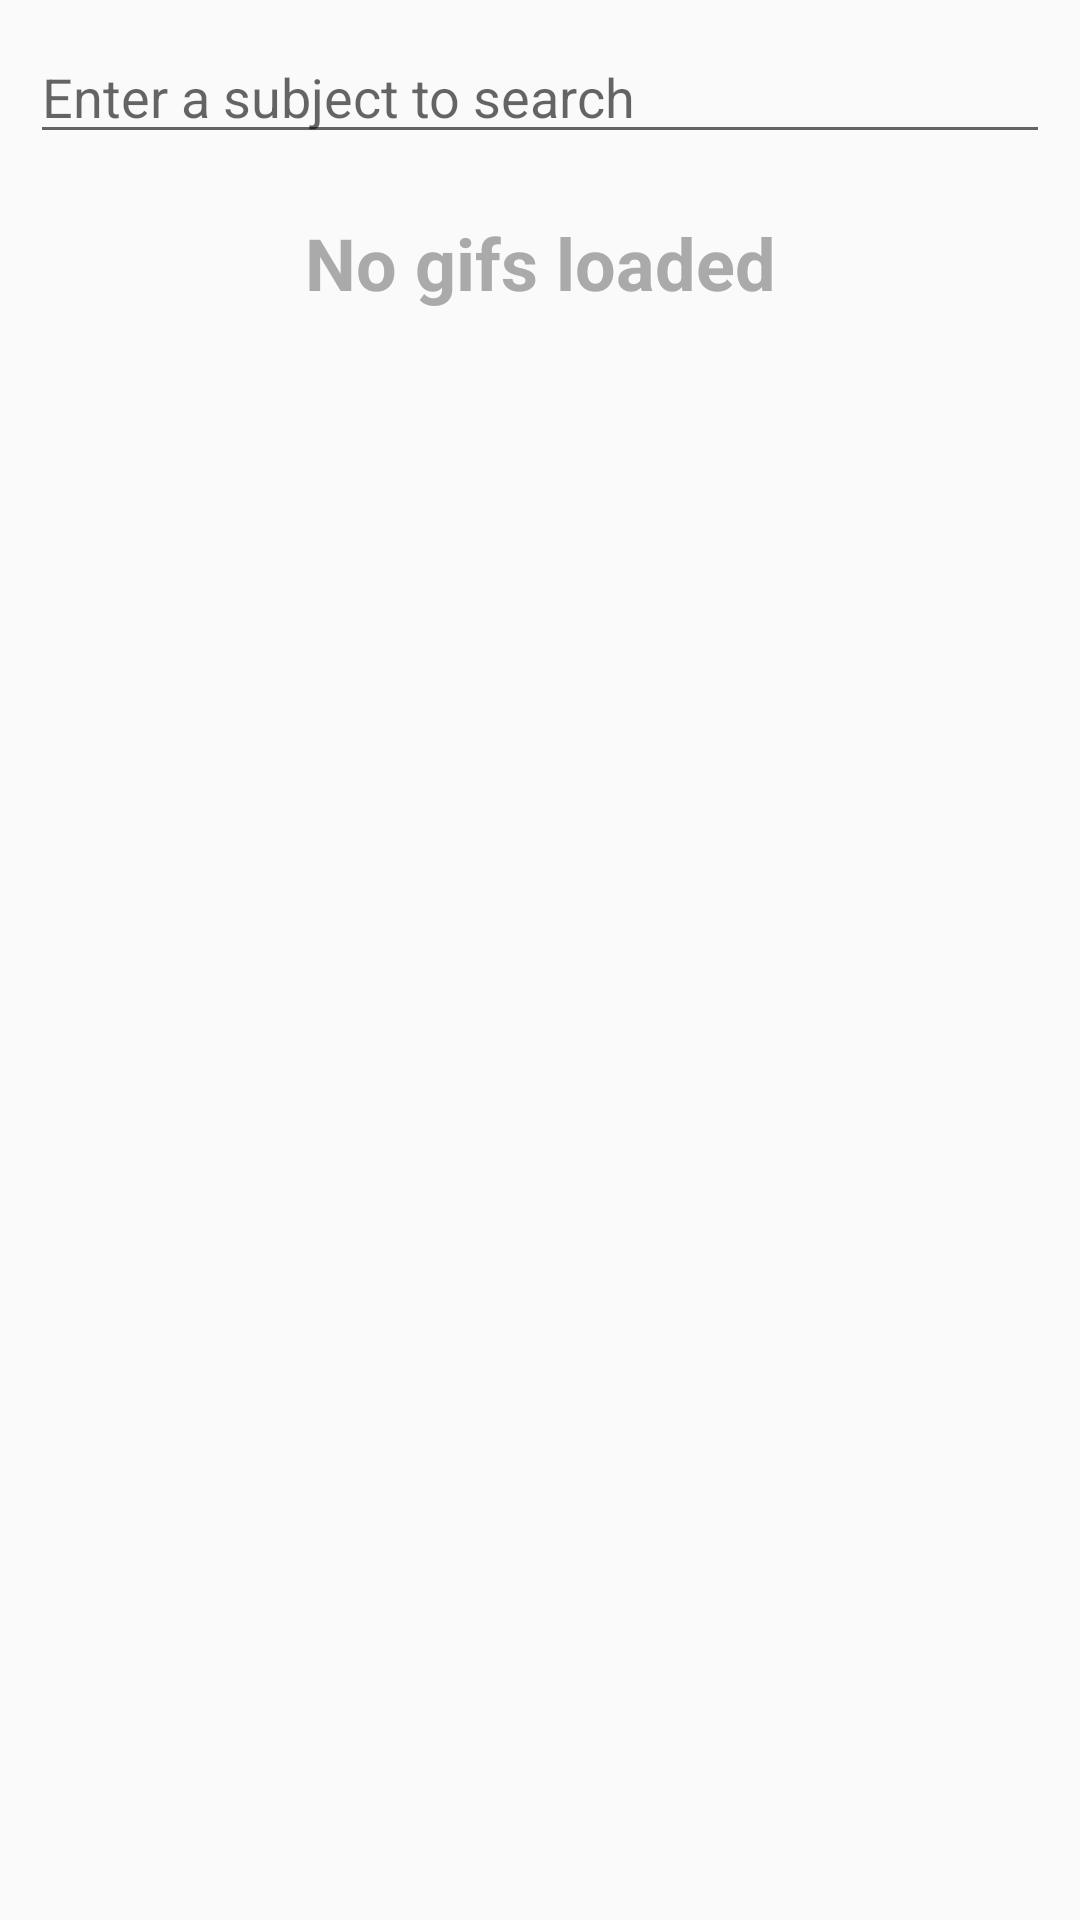

Produce the Android XML layout that renders to this screen, including the resource entries it uses.
<!-- AndroidManifest.xml: application theme AppTheme -->
<!-- res/layout/activity_main.xml -->
<?xml version="1.0" encoding="utf-8"?>
<layout
    xmlns:android="http://schemas.android.com/apk/res/android"
    xmlns:app="http://schemas.android.com/apk/res-auto"
    xmlns:tools="http://schemas.android.com/tools"
    tools:context=".activities.MainActivity">

    <data>
        <variable name="viewModel" type="com.example.giphysearch.viewmodels.MainActivityViewModel"/>
    </data>

    <androidx.constraintlayout.widget.ConstraintLayout
        android:layout_width="match_parent"
        android:layout_height="match_parent"
        android:padding="@dimen/small_padding">

        <EditText
            android:id="@+id/search_field"
            style="@style/no_width_content_height"
            android:maxLines="1"
            android:ems="5"
            android:importantForAutofill="no"
            android:hint="@string/seach_field_text"
            android:inputType="text"
            android:imeOptions="actionDone"
            app:layout_constraintHorizontal_weight="1"
            app:layout_constraintStart_toStartOf="parent"
            app:layout_constraintLeft_toLeftOf="parent"
            app:layout_constraintTop_toTopOf="parent"
            app:layout_constraintEnd_toEndOf="parent"
            app:layout_constraintRight_toRightOf="parent"/>

        <androidx.recyclerview.widget.RecyclerView
            android:id="@+id/search_results"
            android:layout_width="@dimen/obey_constraints"
            android:layout_height="@dimen/obey_constraints"
            android:visibility="gone"
            app:layout_constraintStart_toStartOf="parent"
            app:layout_constraintLeft_toLeftOf="parent"
            app:layout_constraintTop_toBottomOf="@+id/search_field"
            app:layout_constraintEnd_toEndOf="parent"
            app:layout_constraintRight_toRightOf="parent"
            app:layout_constraintBottom_toBottomOf="parent"/>

        <TextView
            android:id="@+id/empty_view"
            style="@style/no_width_content_height"
            android:layout_marginTop="@dimen/large_top_margin"
            android:gravity="center"
            android:text="@string/no_gifs"
            android:textSize="@dimen/large_text_size"
            android:textStyle="bold"
            android:textAppearance="@style/default_text_color"
            android:visibility="visible"
            app:layout_constraintStart_toStartOf="parent"
            app:layout_constraintLeft_toLeftOf="parent"
            app:layout_constraintTop_toBottomOf="@+id/search_field"
            app:layout_constraintEnd_toEndOf="parent"
            app:layout_constraintRight_toRightOf="parent"/>

        <ProgressBar
            android:id="@+id/loading"
            style="@style/no_width_content_height"
            android:layout_marginTop="@dimen/large_top_margin"
            android:visibility="gone"
            android:gravity="center"
            android:indeterminate="true"
            android:indeterminateTint="@color/default_tint"
            app:layout_constraintStart_toStartOf="parent"
            app:layout_constraintLeft_toLeftOf="parent"
            app:layout_constraintTop_toBottomOf="@+id/search_field"
            app:layout_constraintEnd_toEndOf="parent"
            app:layout_constraintRight_toRightOf="parent"/>

        <FrameLayout
            android:id="@+id/gif_detail_container"
            android:layout_width="match_parent"
            android:layout_height="match_parent"/>
    </androidx.constraintlayout.widget.ConstraintLayout>
</layout>
<!-- resources referenced by this layout -->
<resources>
  <color name="default_tint">#ededed</color>
  <dimen name="large_text_size">24sp</dimen>
  <dimen name="large_top_margin">20dp</dimen>
  <dimen name="obey_constraints">0dp</dimen>
  <dimen name="small_padding">10dp</dimen>
  <string name="no_gifs">No gifs loaded</string>
  <string name="seach_field_text">Enter a subject to search</string>
  <style name="default_text_color">
          <item name="android:textColor">@android:color/darker_gray</item>
      </style>
  <style name="no_width_content_height">
          <item name="android:layout_width">@dimen/obey_constraints</item>
          <item name="android:layout_height">wrap_content</item>
      </style>
  <style name="AppTheme" parent="Theme.AppCompat.Light.DarkActionBar">
          
          <item name="colorPrimary">@color/colorPrimary</item>
          <item name="colorPrimaryDark">@color/colorPrimaryDark</item>
          <item name="colorAccent">@color/colorAccent</item>
      </style>
  <color name="colorPrimary">#008577</color>
  <color name="colorPrimaryDark">#00574B</color>
  <color name="colorAccent">#D81B60</color>
</resources>
